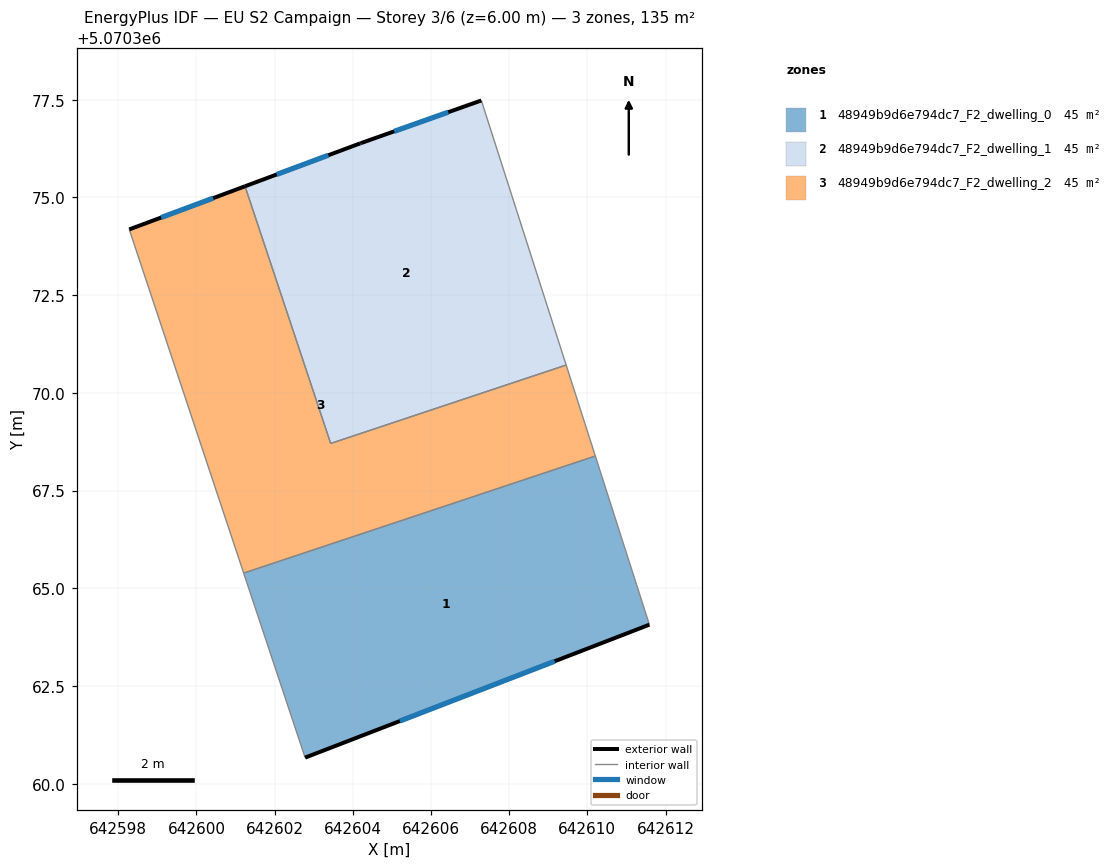
=== STOREY PLAN SPEC (per zone: floor XY polygon, exterior-wall plan segments, windows/doors) ===
zone 1: 48949b9d6e794dc7_F2_dwelling_0  (44.9 m²)
  floor: (642610.20, 5070368.38) (642611.59, 5070364.07) (642602.78, 5070360.67) (642601.21, 5070365.39)
  exterior wall: (642602.78, 5070360.67) – (642611.59, 5070364.07)  [9.4 m]
    window: (642605.20, 5070361.60) – (642609.16, 5070363.13)  [5.7 m²]
  interior walls: 3
zone 2: 48949b9d6e794dc7_F2_dwelling_1  (44.9 m²)
  floor: (642607.29, 5070377.48) (642609.46, 5070370.71) (642603.44, 5070368.71) (642601.24, 5070375.28) (642604.19, 5070376.38) (642604.21, 5070376.39)
  exterior wall: (642604.21, 5070376.39) – (642604.19, 5070376.38)  [0.0 m]
  exterior wall: (642607.29, 5070377.48) – (642604.21, 5070376.39)  [3.3 m]
    window: (642606.44, 5070377.18) – (642605.06, 5070376.69)  [2.0 m²]
  exterior wall: (642604.19, 5070376.38) – (642601.24, 5070375.28)  [3.1 m]
    window: (642603.38, 5070376.08) – (642602.05, 5070375.59)  [1.9 m²]
  interior walls: 3
zone 3: 48949b9d6e794dc7_F2_dwelling_2  (44.9 m²)
  floor: (642609.46, 5070370.71) (642610.20, 5070368.38) (642601.21, 5070365.39) (642598.28, 5070374.18) (642601.24, 5070375.28) (642603.44, 5070368.71)
  exterior wall: (642601.24, 5070375.28) – (642598.28, 5070374.18)  [3.2 m]
    window: (642600.43, 5070374.98) – (642599.10, 5070374.48)  [1.9 m²]
  interior walls: 5

=== DERIVED (storey summary) ===
Building: EU S2 Campaign
Storey: 3 of 6  (floor level z = 6.00 m)
Storey gross floor area: 134.8 m²
Zones on this storey: 3
  - 48949b9d6e794dc7_F2_dwelling_0: floor 44.9 m²; exterior wall 9.4 m (28.3 m²); 1 window(s) 5.7 m²; WWR 20.2%
  - 48949b9d6e794dc7_F2_dwelling_1: floor 44.9 m²; exterior wall 6.4 m (19.3 m²); 2 window(s) 3.9 m²; WWR 20.1%
  - 48949b9d6e794dc7_F2_dwelling_2: floor 44.9 m²; exterior wall 3.2 m (9.5 m²); 1 window(s) 1.9 m²; WWR 20.2%
Zone adjacency (shared interzone walls):
  - 48949b9d6e794dc7_F2_dwelling_0 ↔ 48949b9d6e794dc7_F2_dwelling_2
  - 48949b9d6e794dc7_F2_dwelling_1 ↔ 48949b9d6e794dc7_F2_dwelling_2